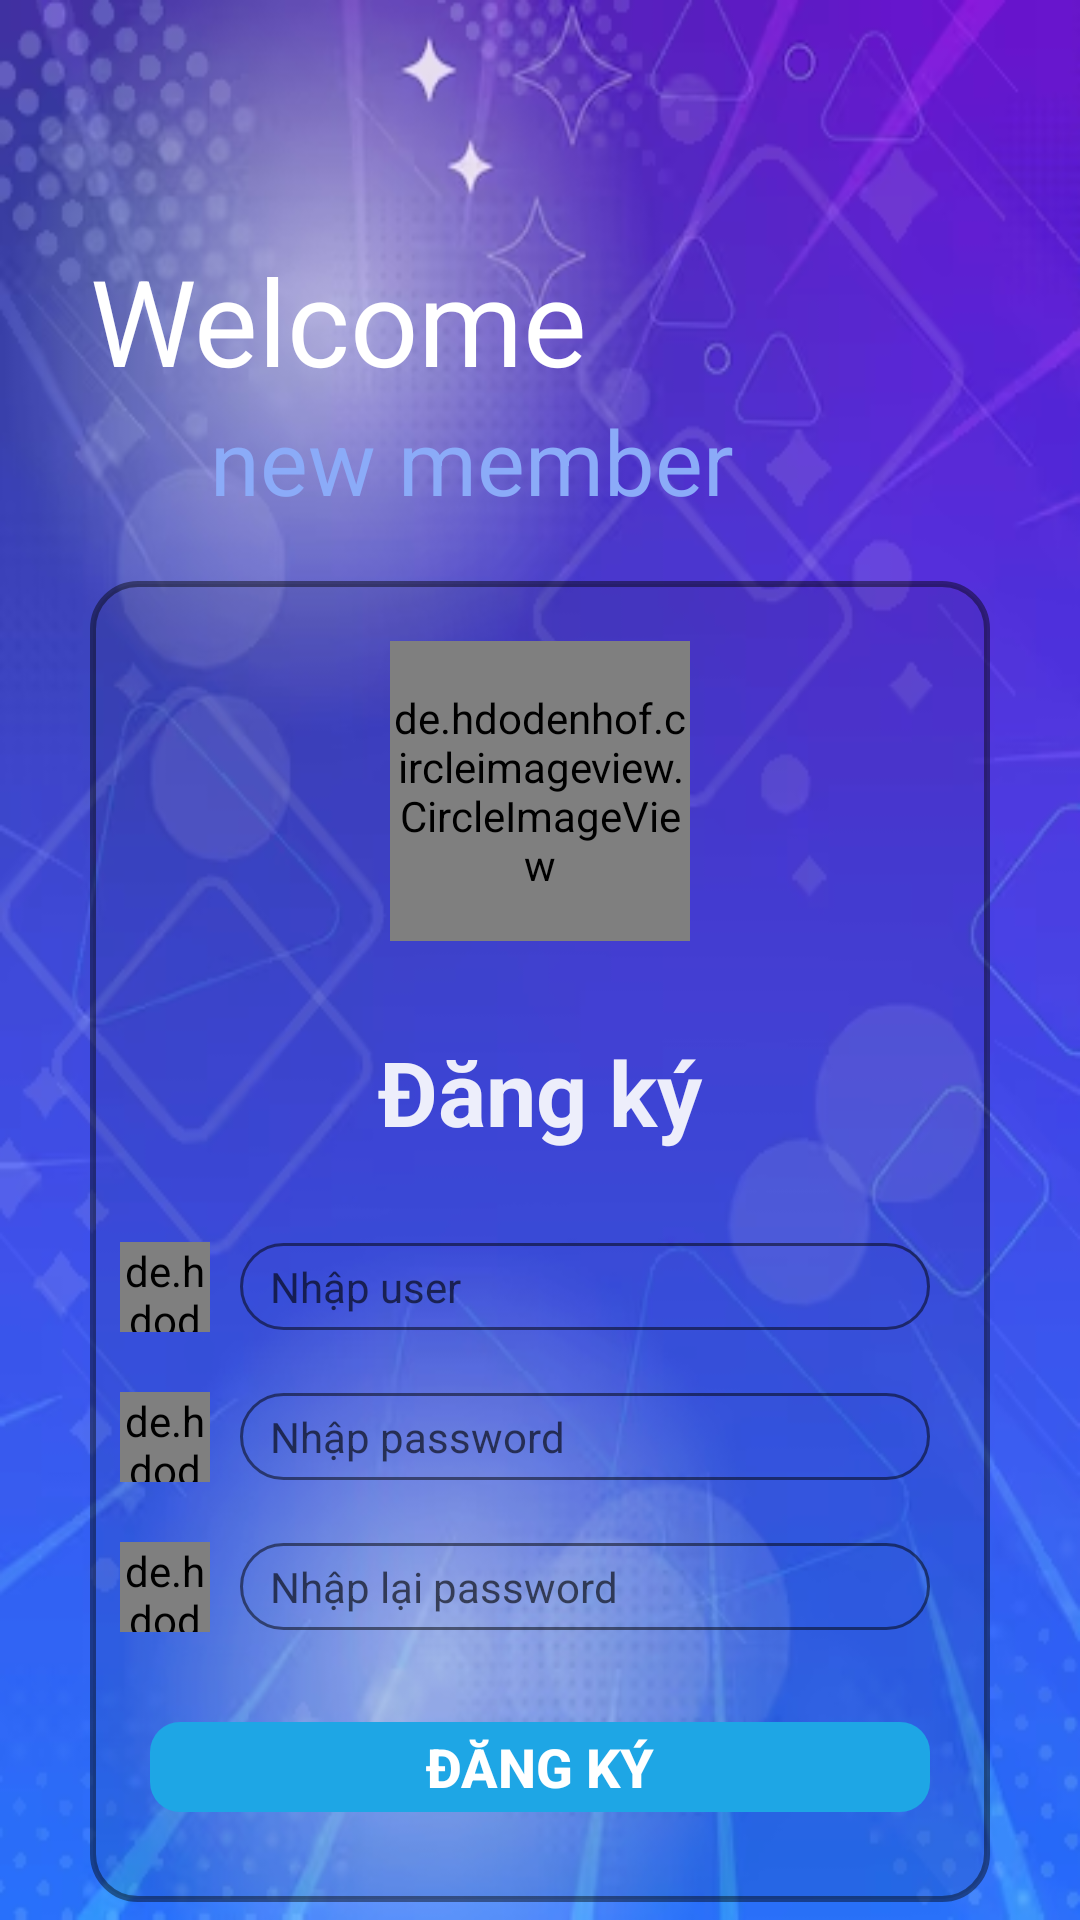

Write the Android layout XML for this screen, with the resource values it uses.
<!-- AndroidManifest.xml: application theme Theme.Assignment_Android2 -->
<!-- res/layout/activity_sign_up.xml -->
<?xml version="1.0" encoding="utf-8"?>
<LinearLayout xmlns:android="http://schemas.android.com/apk/res/android"
    xmlns:app="http://schemas.android.com/apk/res-auto"
    xmlns:tools="http://schemas.android.com/tools"
    android:id="@+id/main"
    android:layout_width="match_parent"
    android:layout_height="match_parent"
    tools:context=".Sign_up"
    android:orientation="vertical"
    android:background="@drawable/background"
    android:gravity="center|top">


    <LinearLayout
        android:layout_width="match_parent"
        android:layout_height="wrap_content"
        android:orientation="vertical"
        android:layout_marginTop="80dp">
        <TextView
            android:layout_width="wrap_content"
            android:layout_height="wrap_content"
            android:text="Welcome"
            android:textSize="40dp"
            android:layout_marginLeft="30dp"
            android:textColor="@color/white"/>
        <TextView
            android:layout_width="wrap_content"
            android:layout_height="wrap_content"
            android:text="new member"
            android:textSize="30dp"
            android:layout_marginLeft="70dp"
            android:textColor="#8BABF8"/>
    </LinearLayout>

    <LinearLayout
        android:layout_width="300dp"
        android:layout_height="wrap_content"
        android:orientation="vertical"
        android:layout_marginTop="20dp"
        android:background="@drawable/boder_liner1">
        <de.hdodenhof.circleimageview.CircleImageView
            android:layout_width="100dp"
            android:layout_height="100dp"
            android:src="@drawable/avatar"
            android:layout_gravity="center"
            android:layout_marginTop="20dp"
            />

        <TextView
            android:layout_width="match_parent"
            android:layout_height="wrap_content"
            android:text="Đăng ký"
            android:gravity="center"
            android:textSize="30dp"
            android:layout_marginTop="30dp"
            android:textStyle="bold"
            android:textColor="#E8FFFFFF"
            />


        <LinearLayout
            android:layout_width="match_parent"
            android:layout_height="wrap_content"
            android:orientation="horizontal"
            android:layout_marginLeft="10dp"
            android:layout_marginTop="30dp"
            android:layout_marginRight="20dp"
            android:gravity="center">

            <de.hdodenhof.circleimageview.CircleImageView
                android:layout_width="30dp"
                android:layout_height="30dp"
                android:src="@drawable/avatar"
                />
            <EditText
                android:id="@+id/edt_User"
                android:layout_width="match_parent"
                android:layout_height="wrap_content"
                android:background="@drawable/edit_user"
                android:paddingTop="5dp"
                android:layout_marginLeft="10dp"
                android:hint="Nhập user"
                android:textSize="14dp"
                android:paddingLeft="10dp"
                android:paddingBottom="5dp"
                android:textColorHint="#9E000000"
                />

        </LinearLayout>

        <LinearLayout
            android:layout_width="match_parent"
            android:layout_height="wrap_content"
            android:orientation="horizontal"
            android:layout_marginLeft="10dp"
            android:layout_marginTop="20dp"
            android:layout_marginRight="20dp"
            android:gravity="center"
            >

            <de.hdodenhof.circleimageview.CircleImageView
                android:layout_width="30dp"
                android:layout_height="30dp"
                android:src="@drawable/lock" />
            <EditText
                android:id="@+id/edt_Password"
                android:layout_width="match_parent"
                android:layout_height="wrap_content"
                android:background="@drawable/edit_user"
                android:paddingTop="5dp"
                android:layout_marginLeft="10dp"
                android:hint="Nhập password"
                android:paddingLeft="10dp"
                android:textSize="14dp"
                android:paddingBottom="5dp"
                android:inputType="textPassword"
                android:textColorHint="#9E000000"
                android:paddingRight="5dp"/>
        </LinearLayout>
        <LinearLayout
            android:layout_width="match_parent"
            android:layout_height="wrap_content"
            android:orientation="horizontal"
            android:layout_marginLeft="10dp"
            android:layout_marginTop="20dp"
            android:layout_marginRight="20dp"
            android:gravity="center"
            >

            <de.hdodenhof.circleimageview.CircleImageView
                android:layout_width="30dp"
                android:layout_height="30dp"
                android:src="@drawable/lock" />
            <EditText
                android:id="@+id/edt_RetypePassword"
                android:layout_width="match_parent"
                android:layout_height="wrap_content"
                android:background="@drawable/edit_user"
                android:paddingTop="5dp"
                android:layout_marginLeft="10dp"
                android:hint="Nhập lại password "
                android:paddingLeft="10dp"
                android:textSize="14dp"
                android:paddingBottom="5dp"
                android:inputType="textPassword"
                android:textColorHint="#9E000000"
                android:paddingRight="5dp"/>
        </LinearLayout>

        <Button
            android:id="@+id/btn_SignUp"
            android:layout_width="match_parent"
            android:layout_height="30dp"
            android:background="@drawable/btn_login"
            android:text="Đăng ký"
            android:textColor="@color/white"
            android:backgroundTint="#1EA6E5"
            android:textStyle="bold"
            android:textSize="18dp"
            android:layout_marginLeft="20dp"
            android:layout_marginRight="20dp"
            android:layout_marginTop="30dp"
            android:layout_marginBottom="30dp"
            />
    </LinearLayout>

</LinearLayout>
<!-- resources referenced by this layout -->
<resources>
  <!-- drawable avatar: png bitmap (drawable, 11573 bytes) -->
  <!-- drawable background: png bitmap (drawable, 236224 bytes) -->
  <!-- drawable boder_liner1 (drawable) -->
  <?xml version="1.0" encoding="utf-8"?>
  <shape xmlns:android="http://schemas.android.com/apk/res/android">
      <corners android:radius="15dp" />
      <gradient android:startColor="#14000000" android:endColor="#14000000"/>
      <stroke android:color="#70000000" android:width="2dp" />
  
  </shape>
  <!-- drawable btn_login (drawable) -->
  <?xml version="1.0" encoding="utf-8"?>
  <shape xmlns:android="http://schemas.android.com/apk/res/android">
      <corners android:radius="10dp"/>
      <stroke android:color="@color/black" android:width="0dp"/>
  
  </shape>
  <!-- drawable edit_user (drawable) -->
  <?xml version="1.0" encoding="utf-8"?>
  <shape xmlns:android="http://schemas.android.com/apk/res/android">
      <stroke android:width="1dp" android:color="#80000000"/>
      <corners android:radius="50dp"/>
  </shape>
  <!-- drawable lock: png bitmap (drawable, 13670 bytes) -->
  <style name="Theme.Assignment_Android2" parent="Base.Theme.Assignment_Android2" />
  <style name="Base.Theme.Assignment_Android2" parent="Theme.AppCompat.Light.NoActionBar">
          
          
      </style>
  <!-- not gathered from this repository: default colours our renderer supplied (Android Studio template values) -->
  <color name="black">#FF000000</color>
  <color name="white">#FFFFFFFF</color>
</resources>
